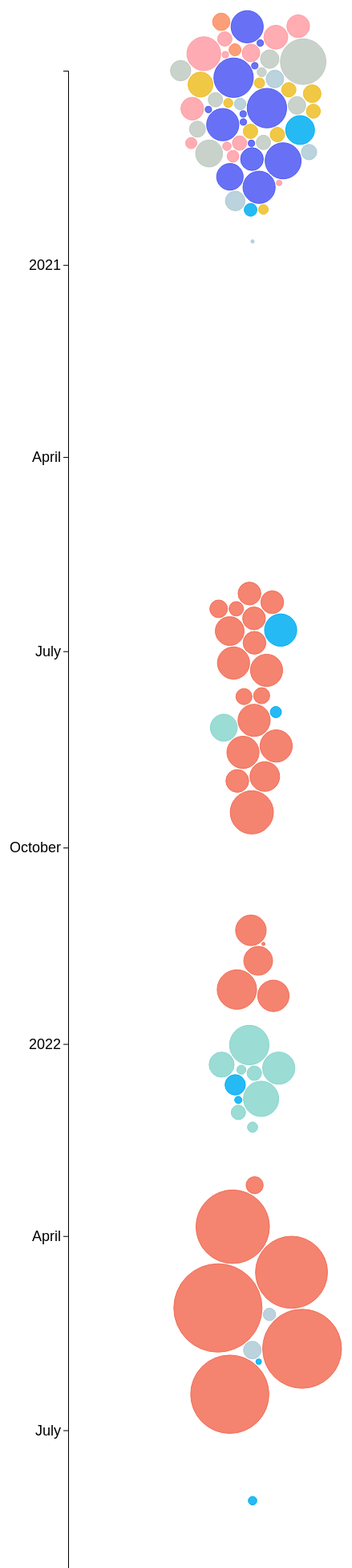
D3 v5 page, settled after 480 driven frames (8 s of simulated time); the page loaded 1 data file(s).


// ── script.js
// Define variables
const margin = { top: 10, right: 20, bottom: 40, left: 60 };
const max_width = 600 - margin.left - margin.right;
const height = 3500 - margin.top - margin.bottom;


if (window.innerWidth >= max_width) { width = max_width; }
else { width = window.innerWidth - margin.left - margin.right;}

// Load the data
d3.csv("data.csv").then(function (data) {
    // Parse the date format and scale your data
    const parseDate = d3.timeParse("%Y-%m-%d");

    data.forEach(d => {
        d.date = parseDate(d.date);
        d.amount = +d.amount; // Convert amount to number
    });

    const colorMap = {
        "governance": "#AECBD6", // Assign color for tag1
        "school board recall": "#8ad6ce", // Assign color for tag2
        "miscellaneous": "#BFCBC2",
        "supervisorial races": "#4e59f4", 
        "Democratic clubs": "#00AEF3",
        "law and order": "#f36e57",
        "anti-tax": "#ff9da6", 
        "transit": "#efbe25",
        "housing": "#fc8e62", 
        "education": "#f4a261"
    };
    
    // Create a custom color scale using the color map
    const colorScale = d3.scaleOrdinal()
        .domain(Object.keys(colorMap))
        .range(Object.values(colorMap));
    
    const yPositionScale = d3.scaleTime()
        .domain(d3.extent(data, d => d.date))
        .range([150, height]);

    const radiusScale = d3.scaleSqrt()
        .domain([0, d3.max(data, d => d.amount)])
        .range([0, 55]); // Adjust the range for bubble size

    // Create the SVG container for the scatterplot
    const svg = d3.select("#scatter")
        .append("svg")
        .attr("width", width + margin.left + margin.right)
        .attr("height", height + margin.top + margin.bottom)
        .append("g")
        .attr("transform", `translate(${margin.left},${margin.top})`);


    // Create y-axis
    const y_axis = d3.axisLeft(yPositionScale);
    svg.append("g")
        .attr("class", "axis_labels")
        .attr("transform", `translate(30, 0)`)
        .call(y_axis);

    // Create the force simulation
    const simulation = d3.forceSimulation(data)
        .force("x", d3.forceX(width / 2).strength(0.2))
        .force("y", d3.forceY(d => yPositionScale(d.date)).strength(0.2))
        .force("collide", d3.forceCollide(d => radiusScale(d.amount) + 1))
        .stop();

    // Run the simulation and position the bubbles
    for (let i = 0; i < 300; ++i) simulation.tick();

    const bubbles = svg.selectAll(".bubble")
        .data(data)
        .enter()
        .append("circle")
        .attr("class", "bubble")
        .attr("cx", d => d.x)
        .attr("cy", d => d.y)
        .attr("r", d => radiusScale(d.amount))
        .attr("fill", d => colorScale(d.tag)) // Color based on "tag"
        .attr("fill-opacity", 0.85)
        .attr("stroke", d => colorScale(d.tag))
        .on("mouseover", function (d) {
            tooltip.transition()
                .duration(200)
                .style("opacity", .9);
            tooltip.html("<b>" + d.payee + "</b><br>" +
                "Date:" + d.date_formatted + "<br>" +
                "Contribution amount: " + d.amount_formatted + "<br>" +
                "Category:  "+ d.tag)
                .style("left", (d3.event.pageX) + "px")
                .style("top", (d3.event.pageY - 28) + "px")
                .style("font-family", "'Barlow', sans-serif");
        })
        .on("mouseout", function (d) {
            tooltip.transition()
                .duration(500)
                .style("opacity", 0);
        });


    // Define the tooltip
    var tooltip = d3.select("#scatter").append("div")
        .attr("class", "tooltip")
        .style("opacity", 0)
        .style("background", "#ffffffee") // Set background color
        .style("font-size", "16px")
        .attr("id", "adjustments"); // Add id for styling

});


### data: data.csv
date, payee, amount, date_formatted, amount_formatted, tag, location
2020-10-08, YES ON 16, OPPORTUNITY FOR ALL COALITION, 200000, 10/08/2020, $200,000.00, miscellaneous, CA
2020-10-13, WORKFORCE HOUSING ALLIANCE PAC, 150000, 10/13/2020, $150,000.00, supervisorial races, SF
2020-10-16, WORKFORCE HOUSING ALLIANCE PAC, 150000, 10/16/2020, $150,000.00, supervisorial races, SF
2020-10-29, WORKFORCE HOUSING ALLIANCE PAC, 125000, 10/29/2020, $125,000.00, supervisorial races, SF
2020-10-06, NO ON I, SPONSORED BY THE SAN FRANCISCO …, 110000, 10/06/2020, $110,000.00, anti-tax, SF
2020-10-02, WORKFORCE HOUSING ALLIANCE PAC, 100000, 10/02/2020, $100,000.00, supervisorial races, SF
2020-10-26, WORKFORCE HOUSING ALLIANCE PAC, 100000, 10/26/2020, $100,000.00, supervisorial races, SF
2020-10-26, WORKFORCE HOUSING ALLIANCE PAC, 100000, 10/26/2020, $100,000.00, supervisorial races, SF
2020-10-23, EDWIN M. LEE ASIAN PACIFIC DEMOCRATIC CL…, 80000, 10/23/2020, $80,000.00, Democratic clubs, SF
2020-10-27, YES ON 16, OPPORTUNITY FOR ALL COALITION, 70000, 10/27/2020, $70,000.00, miscellaneous, CA
2020-11-13, WORKFORCE HOUSING ALLIANCE PAC, 68000, 11/13/2020, $68,000.00, supervisorial races, SF
2020-10-06, COMMITTEE TO SAVE CALTRAIN, YES ON MEASU…, 60000, 10/06/2020, $60,000.00, transit, regional
2020-10-13, NO ON I, SPONSORED BY THE SAN FRANCISCO …, 55000, 10/13/2020, $55,000.00, anti-tax, SF
2020-10-06, NO ON PROP 15 - STOP HIGHER PROPERTY TAX…, 50000, 10/06/2020, $50,000.00, anti-tax, CA
2020-10-13, NO ON PROP 15 - STOP HIGHER PROPERTY TAX…, 50000, 10/13/2020, $50,000.00, anti-tax, CA
2020-10-26, WORKFORCE HOUSING ALLIANCE PAC, 50000, 10/26/2020, $50,000.00, supervisorial races, SF
2020-10-13, YES ON 16, OPPORTUNITY FOR ALL COALITION, 40000, 10/13/2020, $40,000.00, miscellaneous, CA
2020-11-11, YES ON A, SF HEALTH AND RECOVERY BOND, 37000, 11/11/2020, $37,000.00, homelessness/mental health, SF
2020-10-06, YES ON 16, OPPORTUNITY FOR ALL COALITION, 33000, 10/06/2020, $33,000.00, miscellaneous, CA
2020-10-06, NO ON I, SPONSORED BY THE SAN FRANCISCO …, 30000, 10/06/2020, $30,000.00, anti-tax, SF
2020-10-06, YES ON A, SF HEALTH AND RECOVERY BOND, 30000, 10/06/2020, $30,000.00, homelessness/mental health, SF
2020-10-16, COMMITTEE TO SAVE CALTRAIN, YES ON MEASU…, 30000, 10/16/2020, $30,000.00, transit, regional
2020-10-16, YES ON 16, OPPORTUNITY FOR ALL COALITION, 30000, 10/16/2020, $30,000.00, miscellaneous, CA
2020-10-02, YES ON H, SAVE OUR SMALL BUSINESSES, 29000, 10/02/2020, $29,000.00, housing, SF
2020-10-15, YES ON 16, OPPORTUNITY FOR ALL COALITION, 25000, 10/15/2020, $25,000.00, miscellaneous, CA
2020-10-28, YES ON A, SF HEALTH AND RECOVERY BOND, 23000, 10/28/2020, $23,000.00, homelessness/mental health, SF
2020-10-13, YES ON 19: COALITION OF FIREFIGHTERS, RE…, 20000, 10/13/2020, $20,000.00, anti-tax, CA
2020-10-16, COMMITTEE TO SAVE CALTRAIN, YES ON MEASU…, 20000, 10/16/2020, $20,000.00, transit, regional
2020-10-16, YES ON 16, OPPORTUNITY FOR ALL COALITION, 20000, 10/16/2020, $20,000.00, miscellaneous, CA
2020-10-20, NO ON I, SPONSORED BY THE SAN FRANCISCO …, 20000, 10/20/2020, $20,000.00, anti-tax, SF
2020-10-27, COMMITTEE TO SAVE CALTRAIN, YES ON MEASU…, 20000, 10/27/2020, $20,000.00, transit, regional
2020-10-27, COMMITTEE TO SAVE CALTRAIN, YES ON MEASU…, 20000, 10/27/2020, $20,000.00, transit, regional
2020-10-27, YES ON 16, OPPORTUNITY FOR ALL COALITION, 20000, 10/27/2020, $20,000.00, miscellaneous, CA
2020-10-27, COMMITTEE TO SAVE CALTRAIN, YES ON MEASU…, 19000, 10/27/2020, $19,000.00, transit, regional
2020-11-30, CHINESE AMERICAN DEMOCRATIC CLUB PAC, 15600, 11/30/2020, $15,600.00, Democratic clubs, supporting dems
2020-10-06, YES ON H, SAVE OUR SMALL BUSINESSES, 14000, 10/06/2020, $14,000.00, housing, SF
2020-10-27, NO ON I, SPONSORED BY THE SAN FRANCISCO …, 13500, 10/27/2020, $13,500.00, anti-tax, SF
2020-10-16, YES ON A, SF HEALTH AND RECOVERY BOND, 13000, 10/16/2020, $13,000.00, homelessness/mental health, SF
2020-10-28, YES ON 19: COALITION OF FIREFIGHTERS, RE…, 12000, 10/28/2020, $12,000.00, anti-tax, CA
2020-10-08, COMMITTEE TO SAVE CALTRAIN, YES ON MEASU…, 10000, 10/08/2020, $10,000.00, transit, regional
2020-11-24, COMMITTEE TO SAVE CALTRAIN, YES ON MEASU…, 9000, 11/24/2020, $9,000.00, transit, regional
2020-10-08, COMMITTEE TO SAVE CALTRAIN, YES ON MEASU…, 8000, 10/08/2020, $8,000.00, transit, regional
2020-10-08, YES ON 16, OPPORTUNITY FOR ALL COALITION, 8000, 10/08/2020, $8,000.00, miscellaneous, CA
2020-10-27, NO ON I, SPONSORED BY THE SAN FRANCISCO …, 7000, 10/27/2020, $7,000.00, anti-tax, SF
2020-10-08, BROWN, VALLIE, 4000, 10/08/2020, $4,000.00, supervisorial races, SF
2020-10-08, MELGAR, MYRNA, 4000, 10/08/2020, $4,000.00, supervisorial races, fighting progressives
2020-10-08, MELGAR, MYRNA, 4000, 10/08/2020, $4,000.00, supervisorial races, fighting progressives
2020-10-08, MURASE, EMILY, 4000, 10/08/2020, $4,000.00, supervisorial races, SF
2020-10-08, MURASE, EMILY, 4000, 10/08/2020, $4,000.00, supervisorial races, SF
2020-10-08, SAFAI, AHSHA, 4000, 10/08/2020, $4,000.00, supervisorial races, SF
2020-10-13, NO ON I, SPONSORED BY THE SAN FRANCISCO …, 4000, 10/13/2020, $4,000.00, anti-tax, SF
2020-11-11, YES ON 19: COALITION OF FIREFIGHTERS, RE…, 3000, 11/11/2020, $3,000.00, anti-tax, CA
2020-12-21, YES ON A, SF HEALTH AND RECOVERY BOND, 1050, 12/21/2020, $1,050.00, homelessness/mental health, SF
2021-09-09, SAN FRANCISCANS FOR PUBLIC SAFETY SUPPOR…, 180000, 09/09/2021, $180,000.00, law and order, SF
2021-12-06, SAN FRANCISCANS FOR PUBLIC SAFETY SUPPOR…, 150000, 12/06/2021, $150,000.00, law and order, SF
2021-06-18, EDWIN M. LEE DEMOCRATIC CLUB POLITICAL A…, 100000, 06/18/2021, $100,000.00, Democratic clubs, SF
2021-06-30, SAN FRANCISCANS FOR PUBLIC SAFETY SUPPOR…, 100000, 06/30/2021, $100,000.00, law and order, SF
2021-07-09, SAN FRANCISCANS FOR PUBLIC SAFETY SUPPOR…, 100000, 07/09/2021, $100,000.00, law and order, SF
2021-08-09, SAN FRANCISCANS FOR PUBLIC SAFETY SUPPOR…, 100000, 08/09/2021, $100,000.00, law and order, SF
… [head cut at 6 KiB]